Run: headless pygame with SDL's dummy video driver; simulated clock (each Clock.tick advances the game by its frame time, no real sleeping); random seed 0; keys injected as events and as key.get_pressed() state; mouse plan: one left click at the window centre at the start of phase 2, then a move to the lower-right quarter at the start of phase 3.
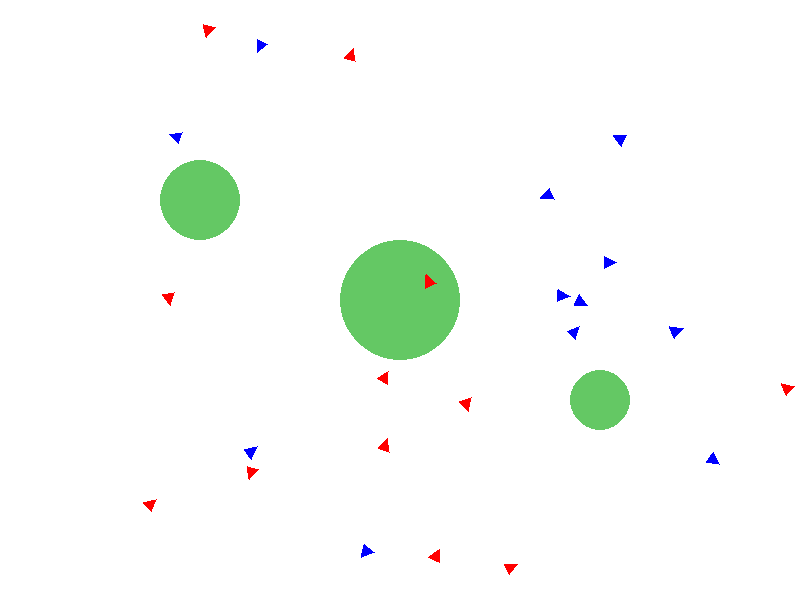
Frame 1 of 4 · flips 1–60 · no input
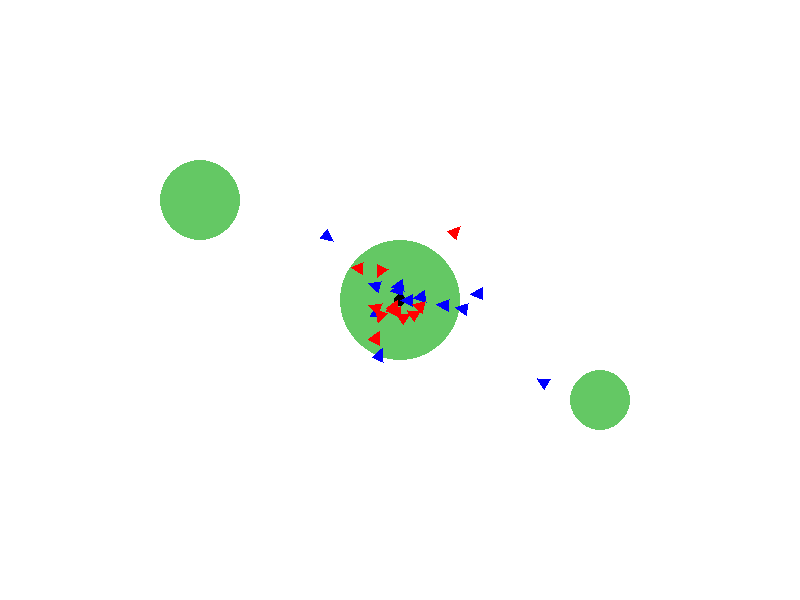
Frame 2 of 4 · flips 61–180 · clicked the window centre · tapped SPACE, RETURN · held RIGHT (→), D
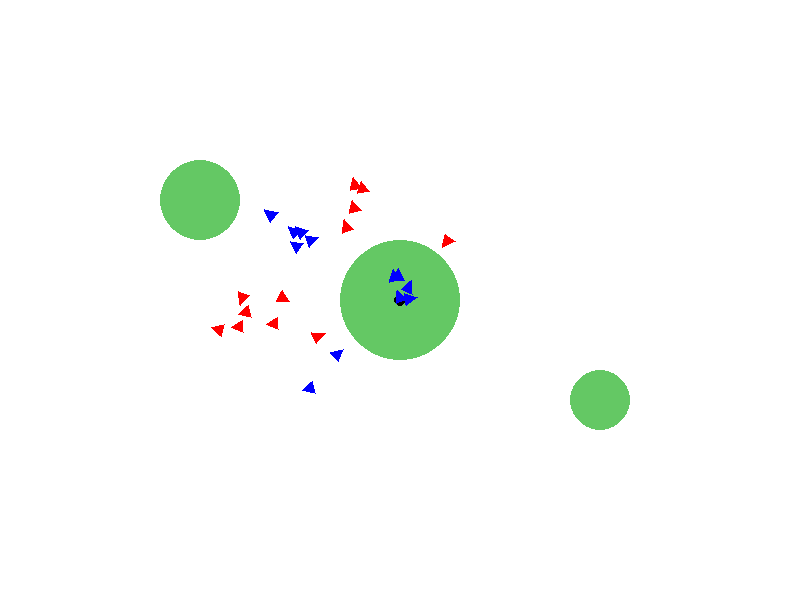
Frame 3 of 4 · flips 181–300 · moved the mouse to the lower-right quarter · held DOWN (↓), S
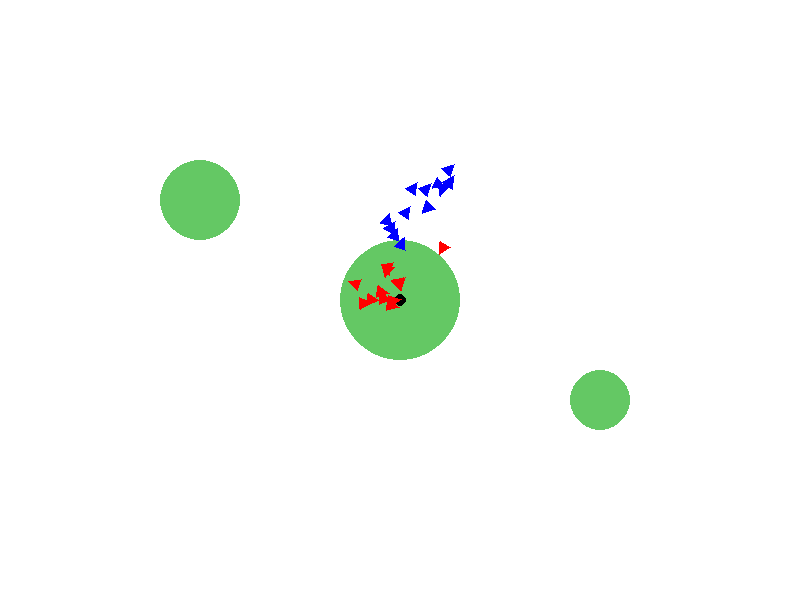
Frame 4 of 4 · flips 301–420 · held LEFT (←), A, UP (↑), W

The pygame program that drew these frames:

import pygame
import sys
import math
import random

pygame.init()
WIDTH, HEIGHT = 800, 600
window = pygame.display.set_mode((WIDTH, HEIGHT))
pygame.display.set_caption("Boids - Single Agent ali Flock Mode (z nadgradnjami + ovire)")
clock = pygame.time.Clock()

# Colors
BELA = (255, 255, 255)
CRNA = (0, 0, 0)
MODRA = (0, 0, 255)
RDECA = (255, 0, 0)

NUM_AGENTS_BLUE = 12
NUM_AGENTS_RED = 12

# (center_x, center_y, radius)
obstacles = [
    (400, 300, 60),
    (200, 200, 40),
    (600, 400, 30),
]

class Agent:
    FOV_ANGLE = 120  # field of view in degrees

    def __init__(self, x, y, color=MODRA):
        self.pos = pygame.math.Vector2(x, y)
        angle = random.uniform(0, 2 * math.pi)
        self.vel = pygame.math.Vector2(math.cos(angle), math.sin(angle)) * 2
        self.acc = pygame.math.Vector2(0, 0)
        self.max_speed = 4.0
        self.max_force = 0.1
        self.wander_angle = random.uniform(0, 2 * math.pi)
        self.color = color

    def update(self):
        self.vel += self.acc
        if self.vel.length() > self.max_speed:
            self.vel.scale_to_length(self.max_speed)
        self.pos += self.vel
        self.acc.update(0, 0)

    def apply_force(self, force):
        self.acc += force

    def in_view(self, other, angle_fov=FOV_ANGLE, neighbor_radius=50):
        """Returns True if 'other' agent is within this agent's FOV and neighbor distance."""
        diff = other.pos - self.pos
        dist = diff.length()
        if dist > neighbor_radius or dist == 0:
            return False

        direction = self.vel
        if direction.length() == 0:
            direction = pygame.math.Vector2(0, -1)
        angle = direction.angle_to(diff)
        return abs(angle) <= (angle_fov / 2)

    def seek(self, target):
        desired = target - self.pos
        if desired.length() > 0:
            desired = desired.normalize() * self.max_speed
        steer = desired - self.vel
        if steer.length() > self.max_force:
            steer = steer.normalize() * self.max_force
        return steer

    def arrive(self, target, slowing_radius=100):
        desired = target - self.pos
        dist = desired.length()
        if dist > 0:
            desired_normalized = desired.normalize()
            if dist < slowing_radius:
                # Slow down as we approach
                desired_normalized *= (self.max_speed * (dist / slowing_radius))
            else:
                desired_normalized *= self.max_speed

            steer = desired_normalized - self.vel
            if steer.length() > self.max_force:
                steer = steer.normalize() * self.max_force
            return steer
        return pygame.math.Vector2(0, 0)

    def wander(self):
        circle_dist = 40.0  
        circle_radius = 30.0  

        # If velocity is zero, give it a small "forward" nudge
        if self.vel.length() == 0:
            self.vel.from_polar((1, 0))

        circle_center = self.vel.normalize() * circle_dist

        self.wander_angle += random.uniform(-0.3, 0.3)
        x = math.cos(self.wander_angle) * circle_radius
        y = math.sin(self.wander_angle) * circle_radius
        wander_force = circle_center + pygame.math.Vector2(x, y)

        desired = self.vel + wander_force
        if desired.length() > self.max_speed:
            desired.scale_to_length(self.max_speed)

        steer = desired - self.vel
        if steer.length() > self.max_force:
            steer = steer.normalize() * self.max_force
        return steer

    def avoid_obstacles(self, obstacles):
        """
        Steer away from obstacles. The closer we are, the stronger the push.
        """
        steer = pygame.math.Vector2(0, 0)
        for (ox, oy, r) in obstacles:
            obstacle_center = pygame.math.Vector2(ox, oy)
            diff = self.pos - obstacle_center
            dist = diff.length()

            safe_radius = r + 30  # how far we consider 'danger' from the obstacle
            if 0 < dist < safe_radius:
                # Overlap is how far into the "danger" zone we are
                overlap = (safe_radius - dist)
                # Increase repulsion based on overlap
                diff = diff.normalize() * overlap
                steer += diff

        if steer.length() > 0:
            steer = steer.normalize() * self.max_speed
            steer -= self.vel
            if steer.length() > self.max_force:
                steer = steer.normalize() * self.max_force
        return steer

    def separation(self, agent_list, desired_separation=25, neighbor_radius=50):
        """
        Separation from all given agents (can include same color or other color).
        """
        steer = pygame.math.Vector2(0, 0)
        count = 0
        for other in agent_list:
            if other is self:
                continue
            if not self.in_view(other, self.FOV_ANGLE, neighbor_radius):
                continue
            diff = self.pos - other.pos
            dist = diff.length()
            if 0 < dist < desired_separation:
                diff = diff.normalize() / dist
                steer += diff
                count += 1

        if count > 0:
            steer /= count

        if steer.length() > 0:
            steer = steer.normalize() * self.max_speed - self.vel
            if steer.length() > self.max_force:
                steer = steer.normalize() * self.max_force
        return steer

    def alignment(self, same_color_agents, neighbor_radius=50):
        """
        Alignment only with agents of the same color (same_color_agents).
        """
        avg_vel = pygame.math.Vector2(0, 0)
        count = 0
        for other in same_color_agents:
            if other is self:
                continue
            if not self.in_view(other, self.FOV_ANGLE, neighbor_radius):
                continue
            avg_vel += other.vel
            count += 1

        if count > 0:
            avg_vel /= count
            avg_vel = avg_vel.normalize() * self.max_speed
            steer = avg_vel - self.vel
            if steer.length() > self.max_force:
                steer = steer.normalize() * self.max_force
            return steer
        return pygame.math.Vector2(0, 0)

    def cohesion(self, same_color_agents, neighbor_radius=50):
        """
        Cohesion only with agents of the same color (same_color_agents).
        """
        center_of_mass = pygame.math.Vector2(0, 0)
        count = 0
        for other in same_color_agents:
            if other is self:
                continue
            if not self.in_view(other, self.FOV_ANGLE, neighbor_radius):
                continue
            center_of_mass += other.pos
            count += 1

        if count > 0:
            center_of_mass /= count
            desired = center_of_mass - self.pos
            if desired.length() > 0:
                desired = desired.normalize() * self.max_speed
            steer = desired - self.vel
            if steer.length() > self.max_force:
                steer = steer.normalize() * self.max_force
            return steer
        return pygame.math.Vector2(0, 0)

    def boids_flock_multicolor(self, same_color_agents, all_agents):
        """
        1) Separate from *all* agents (own color + other color)
        2) Align with own color only
        3) Cohere with own color only
        """
        sep = self.separation(all_agents, desired_separation=25, neighbor_radius=50)
        ali = self.alignment(same_color_agents, neighbor_radius=50)
        coh = self.cohesion(same_color_agents, neighbor_radius=50)

        # Weight each force
        sep *= 1.5  
        ali *= 1.0
        coh *= 1.0

        return sep + ali + coh

    def bounce_inside(self, width, height):
        if self.pos.x < 0:
            self.pos.x = 0
            self.vel.x *= -1
        elif self.pos.x > width:
            self.pos.x = width
            self.vel.x *= -1

        if self.pos.y < 0:
            self.pos.y = 0
            self.vel.y *= -1
        elif self.pos.y > height:
            self.pos.y = height
            self.vel.y *= -1

    def draw(self, surface):
        # Rotate a small triangle in the direction of velocity
        angle_degrees = 0
        if self.vel.length() > 0:
            base_direction = pygame.math.Vector2(0, -1)
            angle_degrees = base_direction.angle_to(self.vel)

        size = 12
        half_base = 6

        points = [
            (0, -size),      # Tip
            (-half_base, 0), # Left
            (half_base, 0)   # Right
        ]

        rotated_points = []
        rad = math.radians(angle_degrees)
        cosA = math.cos(rad)
        sinA = math.sin(rad)

        for px, py in points:
            rx = px * cosA - py * sinA
            ry = px * sinA + py * cosA
            rx += self.pos.x
            ry += self.pos.y
            rotated_points.append((rx, ry))

        pygame.draw.polygon(surface, self.color, rotated_points)

def create_flock(num_agents, color=MODRA):
    flock = []
    for _ in range(num_agents):
        x = random.randint(0, WIDTH)
        y = random.randint(0, HEIGHT)
        flock.append(Agent(x, y, color=color))
    return flock

def create_single_agent():
    x = WIDTH // 2
    y = HEIGHT // 2
    return [Agent(x, y, color=MODRA)]

def draw_obstacles(surface, obstacles):
    for (ox, oy, r) in obstacles:
        pygame.draw.circle(surface, (100, 200, 100), (int(ox), int(oy)), r)

mode = 'flock'
agents_blue = create_flock(NUM_AGENTS_BLUE, color=MODRA)
agents_red = create_flock(NUM_AGENTS_RED, color=RDECA)

target_pos = None
running = True

def update_and_draw_flock(own_flock, all_agents):
    # We collect the forces separately, then apply them to each agent
    forces = []
    for a in own_flock:
        # Boids flocking with same color but separating from *all* agents
        flock_force = a.boids_flock_multicolor(
            same_color_agents=own_flock,
            all_agents=all_agents
        )

        # If there's a target, arrive; otherwise wander
        if target_pos is not None:
            arrive_force = a.arrive(target_pos)
            combined_force = flock_force + arrive_force
        else:
            wander_force = a.wander()
            combined_force = flock_force + wander_force

        # Avoid obstacles
        avoid_force = a.avoid_obstacles(obstacles)

        # Combine everything
        total_force = combined_force + avoid_force

        # Optional clamp
        if total_force.length() > a.max_force * 2:
            total_force = total_force.normalize() * (a.max_force * 2)

        forces.append(total_force)

    # Apply and update each agent
    for i, a in enumerate(own_flock):
        a.apply_force(forces[i])
        a.update()
        a.bounce_inside(WIDTH, HEIGHT)
        a.draw(window)

while running:
    clock.tick(60)
    for event in pygame.event.get():
        if event.type == pygame.QUIT:
            running = False

        if event.type == pygame.KEYDOWN:
            if event.key == pygame.K_1:
                mode = 'single'
                agents_blue = create_single_agent()
                agents_red = []
                target_pos = None
            elif event.key == pygame.K_2:
                mode = 'flock'
                agents_blue = create_flock(NUM_AGENTS_BLUE, MODRA)
                agents_red = create_flock(NUM_AGENTS_RED, RDECA)
                target_pos = None

        if event.type == pygame.MOUSEBUTTONDOWN and event.button == 1:
            mx, my = pygame.mouse.get_pos()
            target_pos = pygame.math.Vector2(mx, my)

        if event.type == pygame.MOUSEBUTTONDOWN and event.button == 3:
            target_pos = None

    window.fill(BELA)
    draw_obstacles(window, obstacles)

    # Draw the target if it exists
    if target_pos is not None:
        pygame.draw.circle(window, CRNA, (int(target_pos.x), int(target_pos.y)), 6)

    # Combine both flocks for separation checking
    all_agents = agents_blue + agents_red

    # Update and draw: each flock uses the same all_agents for separation
    update_and_draw_flock(agents_blue, all_agents)
    update_and_draw_flock(agents_red, all_agents)

    pygame.display.flip()

pygame.quit()
sys.exit()
